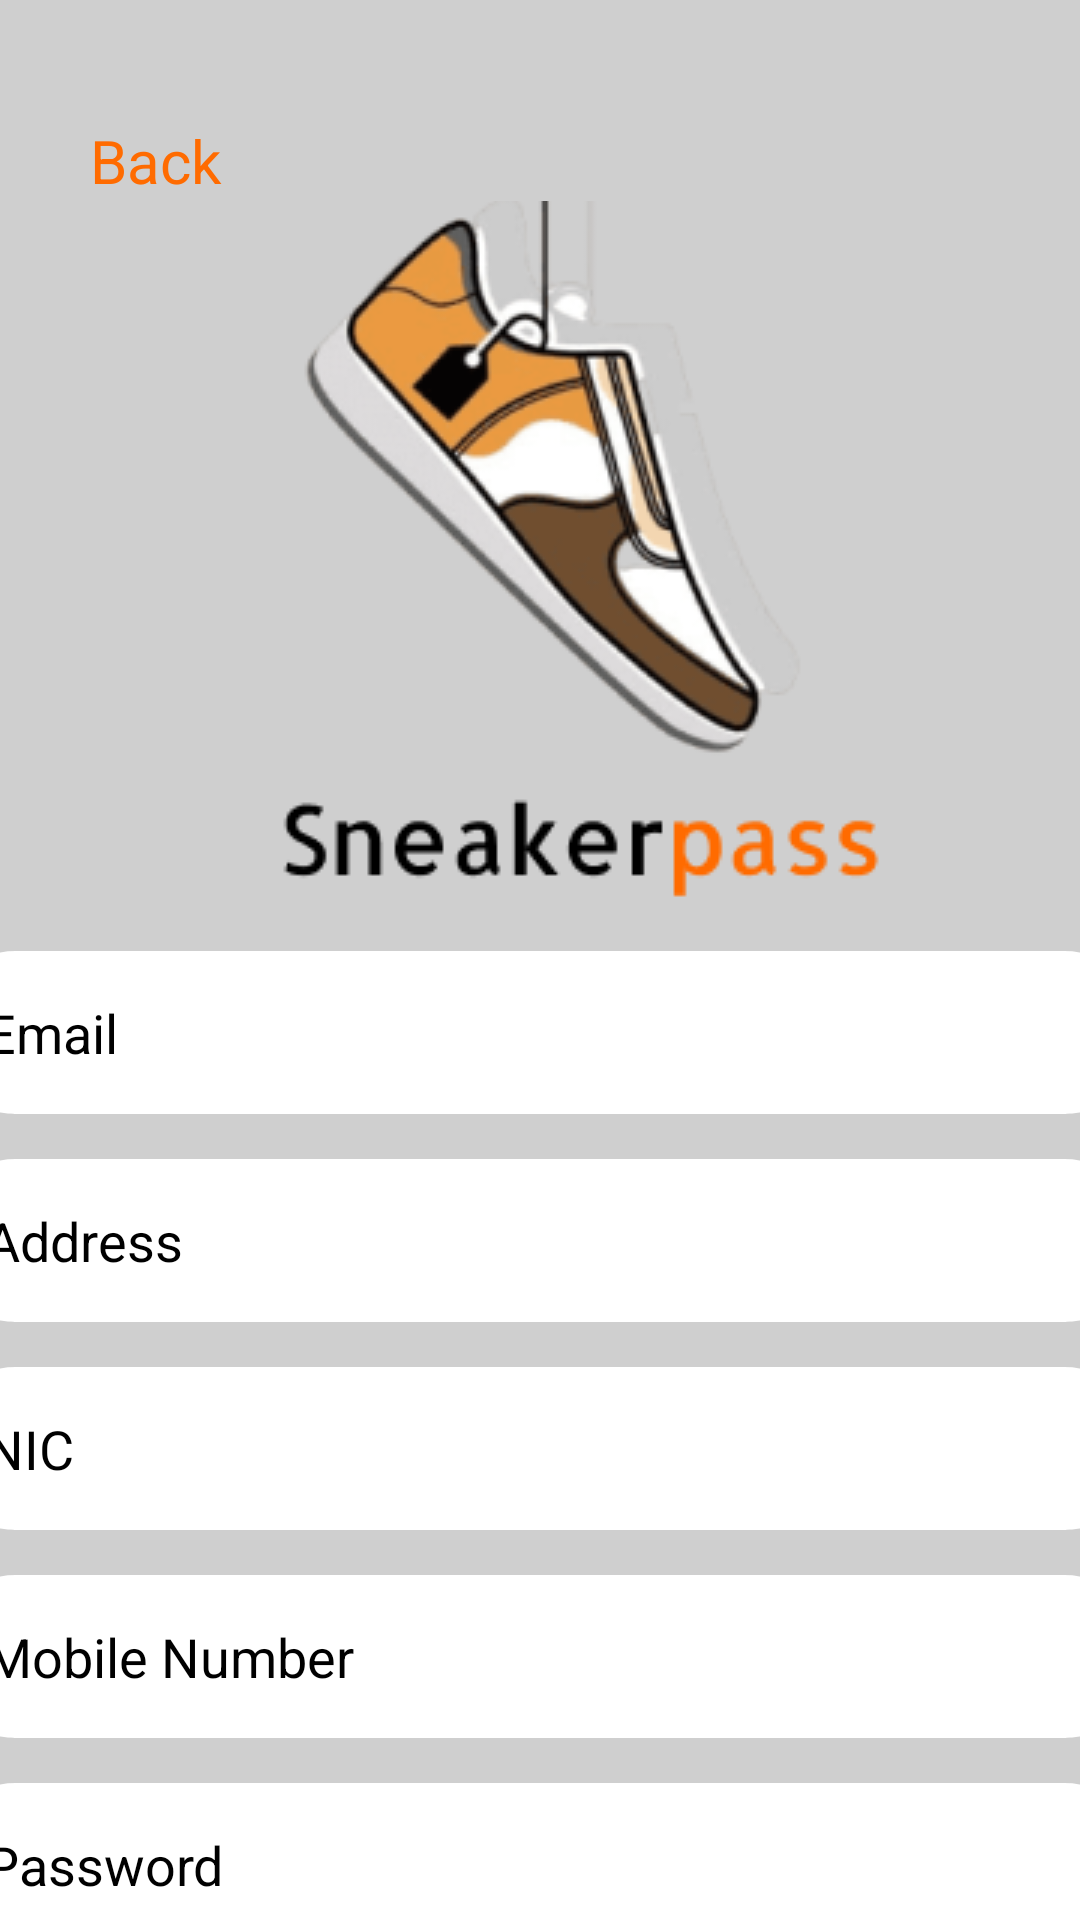

Write the Android layout XML for this screen, with the resource values it uses.
<!-- AndroidManifest.xml: application theme Theme.SneakerPass -->
<!-- res/layout/activity_register.xml -->
<?xml version="1.0" encoding="utf-8"?>
<LinearLayout xmlns:android="http://schemas.android.com/apk/res/android"
    xmlns:app="http://schemas.android.com/apk/res-auto"
    xmlns:tools="http://schemas.android.com/tools"
    android:id="@+id/main"
    android:layout_width="match_parent"
    android:layout_height="match_parent"
    android:background="@color/gray"
    android:orientation="vertical"
    tools:context=".register">

    <androidx.core.widget.NestedScrollView
        android:layout_width="match_parent"
        android:layout_height="match_parent">

        <LinearLayout
            android:layout_width="match_parent"
            android:layout_height="match_parent"
            android:gravity="center"
            android:orientation="vertical">
    <TextView
        android:id="@+id/textView8"
        android:layout_width="match_parent"
        android:layout_height="wrap_content"
        android:text="Back"
        android:textSize="20dp"
        android:layout_marginStart="20dp"
        android:layout_marginTop="40dp"
        android:textColor="@color/orange"
        />

    <ImageView
        android:id="@+id/imageView"
        android:layout_width="220dp"
        android:layout_height="245dp"
        android:layout_gravity="center"
        android:layout_marginLeft="15dp"
        android:scaleType="center"
        app:srcCompat="@drawable/logo" />

    <EditText
        android:id="@+id/editTextTextEmailAddress1"
        android:layout_width="400dp"
        android:layout_height="wrap_content"
        android:layout_marginTop="5dp"
        android:background="@drawable/background"
        android:layout_gravity="center"
        android:ems="10"
        android:inputType="textEmailAddress"
        android:padding="15dp"
        android:hint="Email"
        android:textColor="@color/black"
        android:textColorHint="@color/black"
        />
            <EditText
                android:id="@+id/editTextaddress"
                android:layout_width="400dp"
                android:layout_height="wrap_content"
                android:layout_marginTop="15dp"
                android:background="@drawable/background"
                android:layout_gravity="center"
                android:ems="10"
                android:inputType="textEmailAddress"
                android:padding="15dp"
                android:hint="Address"
                android:textColor="@color/black"
                android:textColorHint="@color/black"
                />
            <EditText
                android:id="@+id/editTextTextNIC"
                android:layout_width="400dp"
                android:layout_height="wrap_content"
                android:layout_marginTop="15dp"
                android:background="@drawable/background"
                android:layout_gravity="center"
                android:ems="10"
                android:inputType="text"
                android:padding="15dp"
                android:hint="NIC"
                android:textColor="@color/black"
                android:textColorHint="@color/black"
                />

            <EditText
                android:id="@+id/editTextTextEmailAddress5"
                android:layout_width="400dp"
                android:layout_height="wrap_content"
                android:layout_marginTop="15dp"
                android:background="@drawable/background"
                android:layout_gravity="center"
                android:ems="10"
                android:inputType="number"
                android:padding="15dp"
                android:hint="Mobile Number"
                android:textColor="@color/black"
                android:textColorHint="@color/black"
                />
            <EditText
                android:id="@+id/editTextTextEmailAddress6"
                android:layout_width="400dp"
                android:layout_height="wrap_content"
                android:layout_marginTop="15dp"
                android:background="@drawable/background"
                android:layout_gravity="center"
                android:ems="10"
                android:inputType="textPassword"
                android:padding="15dp"
                android:hint="Password"
                android:textColor="@color/black"
                android:textColorHint="@color/black"
                />
            <EditText
                android:id="@+id/editTextTextEmailAddress7"
                android:layout_width="400dp"
                android:layout_height="wrap_content"
                android:layout_marginTop="15dp"
                android:background="@drawable/background"
                android:layout_gravity="center"
                android:ems="10"
                android:inputType="textEmailAddress"
                android:padding="15dp"
                android:hint="Confirm Password"
                android:textColor="@color/black"
                android:textColorHint="@color/black"
                />
            <Button
                android:id="@+id/button5"
                android:layout_width="290dp"
                android:layout_height="wrap_content"
                android:layout_gravity="center"
                android:layout_marginTop="30dp"
                android:backgroundTint="@color/orange"
                android:text="Create Account"
                android:textColor="@color/white"
                android:textSize="25dp" />

            <LinearLayout
                android:layout_width="match_parent"
                android:layout_height="wrap_content"
                android:layout_marginTop="27dp"
                android:gravity="center"
                android:orientation="horizontal">

                <TextView
                    android:id="@+id/textView"
                    android:layout_width="wrap_content"
                    android:layout_height="wrap_content"
                    android:text="@string/already"
                    android:textColor="@color/black"
                    android:textSize="18dp" />

                <TextView
                    android:id="@+id/View"
                    android:layout_width="wrap_content"
                    android:layout_height="wrap_content"
                    android:layout_marginLeft="10dp"
                    android:text="Sign in"
                    android:clickable="true"
                    android:onClick="onClickv"
                    android:textColor="@color/orange"
                    android:textSize="20dp" />

            </LinearLayout>

        </LinearLayout>


    </androidx.core.widget.NestedScrollView>

</LinearLayout>
<!-- resources referenced by this layout -->
<resources>
  <color name="black">#FF000000</color>
  <color name="gray">#CFCFCF</color>
  <color name="orange">#FF6B00</color>
  <color name="white">#FFFFFFFF</color>
  <!-- drawable background (drawable) -->
  <?xml version="1.0" encoding="utf-8"?>
  <layer-list xmlns:android="http://schemas.android.com/apk/res/android">
      <item >
          <shape
              android:shape="rectangle">
              <solid android:color="#939393" />
              <corners android:radius="80dp"/>
          </shape>
      </item>
      <item android:right="0dp" android:left="0dp" android:bottom="0dp">
          <shape
              android:shape="rectangle">
              <solid android:color="#ffff"/>
              <corners android:radius="25dp"/>
          </shape>
      </item>
  </layer-list>
  <!-- drawable logo: png bitmap (drawable, 38348 bytes) -->
  <string name="already">Already have an account?</string>
  <style name="Theme.SneakerPass" parent="Base.Theme.SneakerPass" />
  <style name="Base.Theme.SneakerPass" parent="Theme.Material3.DayNight.NoActionBar">
          
          
      </style>
</resources>
